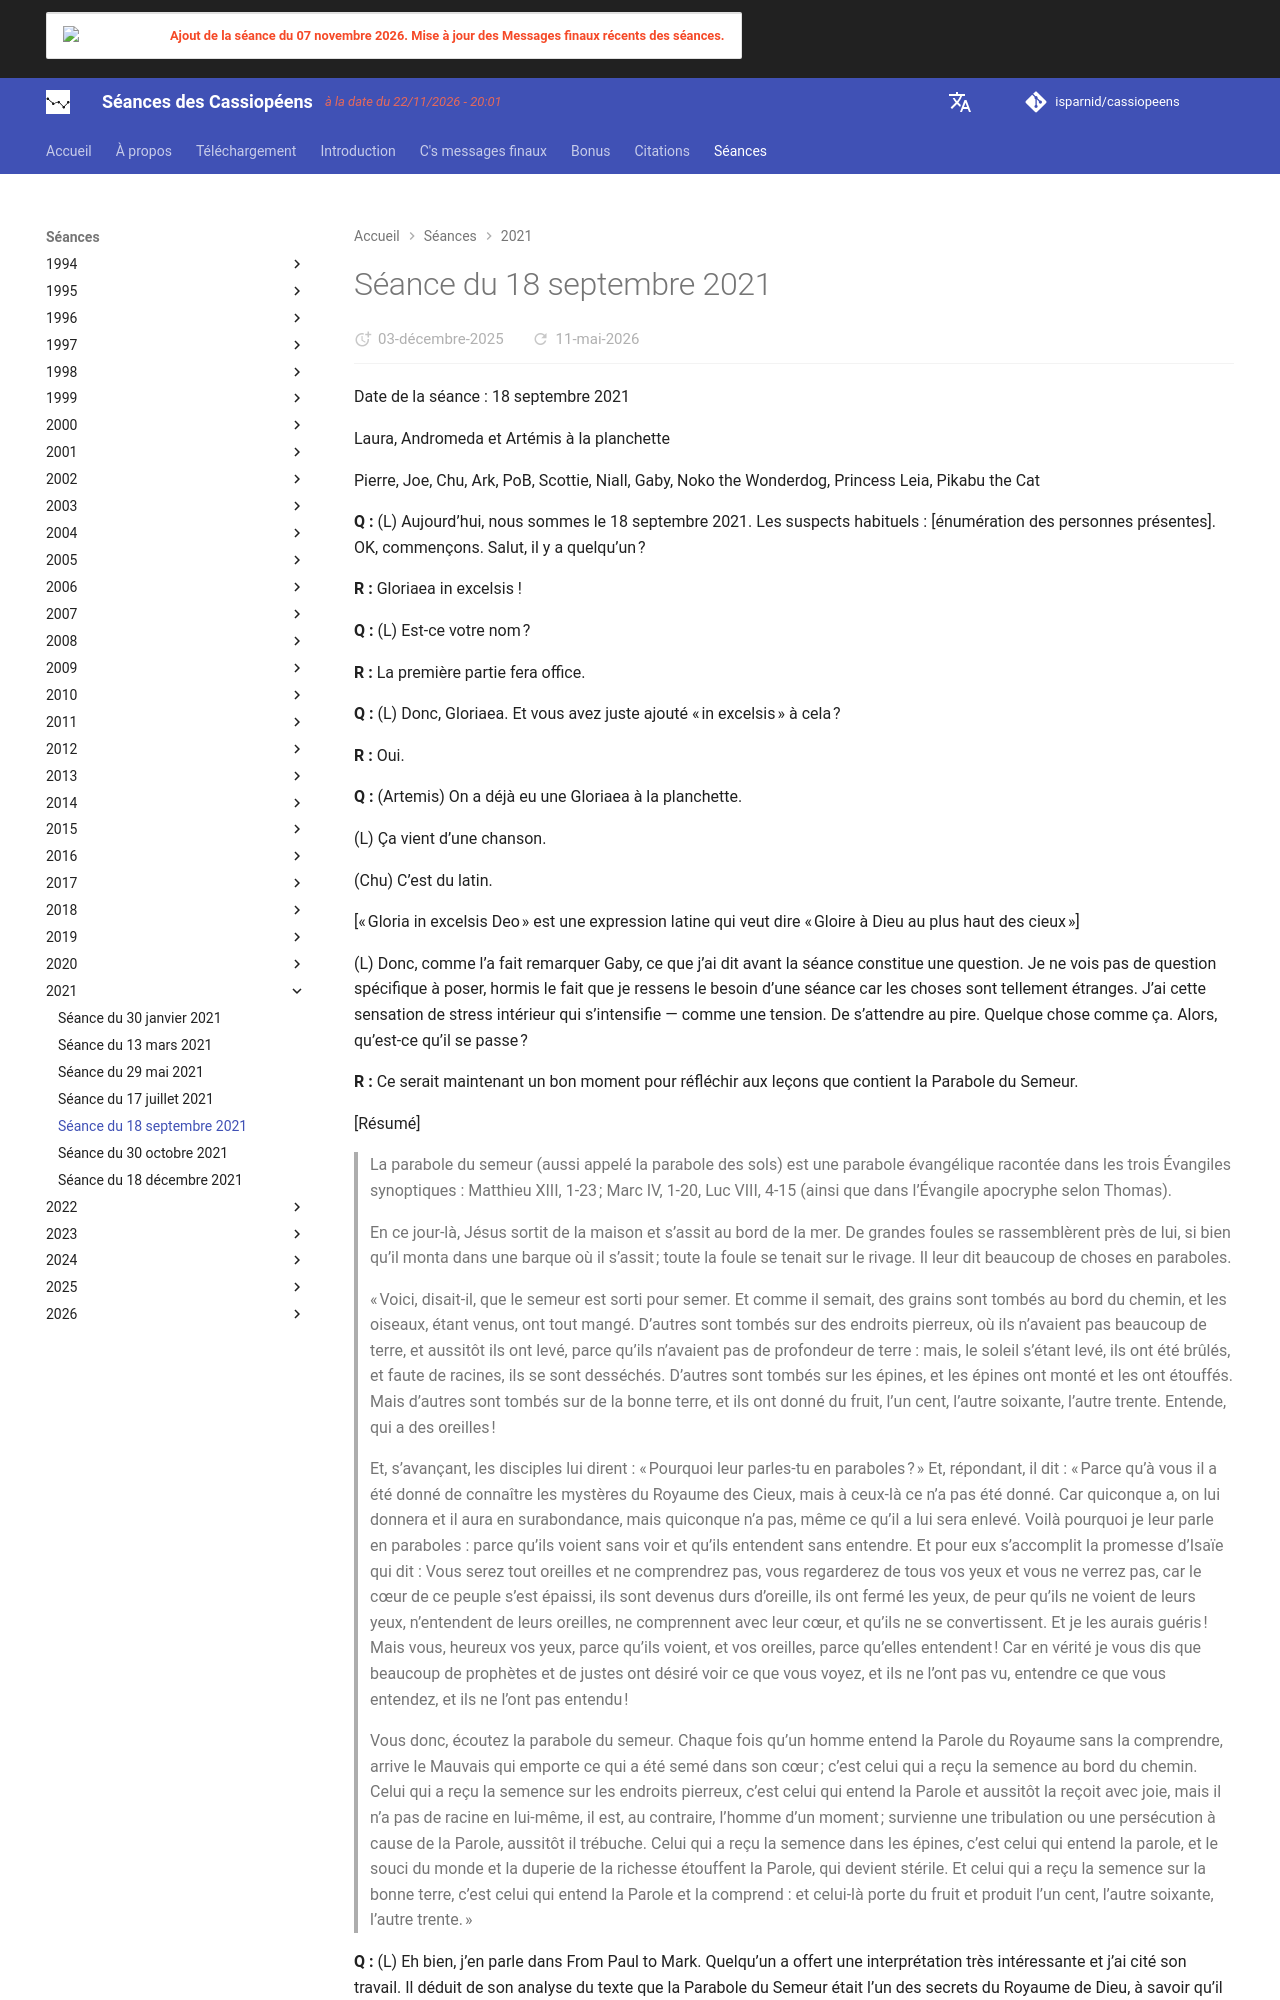

repository: isparnid/cassiopeens · page: séances/2021/2021-09-18/index.html · generator: mkdocs

---
title: "Séance du 18 septembre 2021"
date:
  created: 2026-01-24
  updated: 2026-01-24
---

# Séance du 18 septembre 2021

Date de la séance : 18 septembre 2021

Laura, Andromeda et Artémis à la planchette

Pierre, Joe, Chu, Ark, PoB, Scottie, Niall, Gaby, Noko the Wonderdog, Princess Leia, Pikabu the Cat

**Q :** (L) Aujourd’hui, nous sommes le 18 septembre 2021. Les suspects habituels : [énumération des personnes présentes]. OK, commençons. Salut, il y a quelqu’un ?

**R :** Gloriaea in excelsis !

**Q :** (L) Est-ce votre nom ?

**R :** La première partie fera office.

**Q :** (L) Donc, Gloriaea. Et vous avez juste ajouté « in excelsis » à cela ?

**R :** Oui.

**Q :** (Artemis) On a déjà eu une Gloriaea à la planchette.

(L) Ça vient d’une chanson.

(Chu) C’est du latin.

[« Gloria in excelsis Deo » est une expression latine qui veut dire « Gloire à Dieu au plus haut des cieux »]

(L) Donc, comme l’a fait remarquer Gaby, ce que j’ai dit avant la séance constitue une question. Je ne vois pas de question spécifique à poser, hormis le fait que je ressens le besoin d’une séance car les choses sont tellement étranges. J’ai cette sensation de stress intérieur qui s’intensifie — comme une tension. De s’attendre au pire. Quelque chose comme ça. Alors, qu’est-ce qu’il se passe ?

**R :** Ce serait maintenant un bon moment pour réfléchir aux leçons que contient la Parabole du Semeur.

[Résumé]
